Run: headless pygame with SDL's dummy video driver; simulated clock (each Clock.tick advances the game by its frame time, no real sleeping); random seed 0; keys injected as events and as key.get_pressed() state; no mouse input.
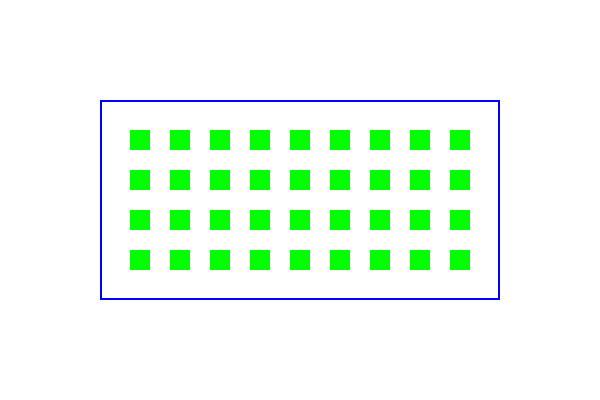
Frame 1 of 4 · flips 1–60 · no input
Frame 2 of 4 · flips 61–180 · tapped SPACE, RETURN · held RIGHT (→), D · screen unchanged from frame 1, image omitted
Frame 3 of 4 · flips 181–300 · held DOWN (↓), S · screen unchanged from frame 2, image omitted
Frame 4 of 4 · flips 301–420 · held LEFT (←), A, UP (↑), W · screen unchanged from frame 3, image omitted

The pygame program that drew these frames:

import pygame
import sys
import math

# Initialize Pygame
pygame.init()
screen = pygame.display.set_mode((600, 400))
pygame.display.set_caption("Fill Rectangle with Multiple Shapes")

# Define colors
WHITE = (255, 255, 255)
BLUE = (0, 0, 255)
RED = (255, 0, 0)
GREEN = (0, 255, 0)




# make grid


# randomize merge the grid




# Rectangle settings
rect_x, rect_y, rect_width, rect_height = 100, 100, 400, 200
shape_spacing = 40  # Spacing between shapes within the rectangle

def draw_triangle(surface, color, center, size):
    """Draws an equilateral triangle centered at `center` with a given `size`."""
    half_size = size // 2
    points = [
        (center[0], center[1] - half_size),  # Top point
        (center[0] - half_size, center[1] + half_size),  # Bottom-left
        (center[0] + half_size, center[1] + half_size)   # Bottom-right
    ]
    pygame.draw.polygon(surface, color, points)

# Main loop
running = True
while running:
    screen.fill(WHITE)

    # Draw the rectangle (optional, to show the boundary)
    pygame.draw.rect(screen, BLUE, (rect_x, rect_y, rect_width, rect_height), 2)

    # Fill the rectangle with alternating shapes
    for i, x in enumerate(range(rect_x + shape_spacing, rect_x + rect_width, shape_spacing)):
        for j, y in enumerate(range(rect_y + shape_spacing, rect_y + rect_height, shape_spacing)):
            position = (x, y)
            pygame.draw.rect(screen, GREEN, (x - shape_spacing // 4, y - shape_spacing // 4, shape_spacing // 2, shape_spacing // 2))

    # Event handling
    for event in pygame.event.get():
        if event.type == pygame.QUIT:
            running = False

    pygame.display.flip()

# Quit Pygame
pygame.quit()
sys.exit()
